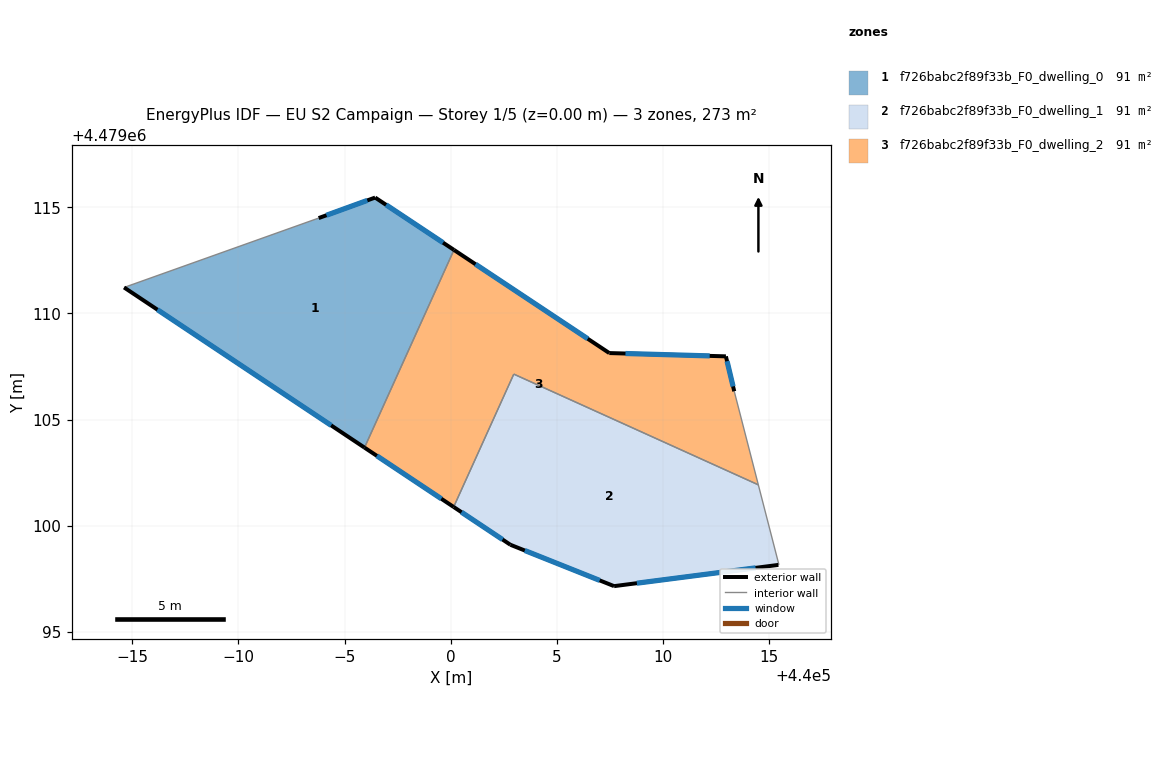
=== STOREY PLAN SPEC (per zone: floor XY polygon, exterior-wall plan segments, windows/doors) ===
zone 1: f726babc2f89f33b_F0_dwelling_0  (91.0 m²)
  floor: (440000.16, 4479112.99) (439995.94, 4479103.68) (439984.61, 4479111.22) (439993.78, 4479114.49) (439996.44, 4479115.46)
  exterior wall: (439996.44, 4479115.46) – (439993.78, 4479114.49)  [2.8 m]
    window: (439996.07, 4479115.32) – (439994.15, 4479114.63)  [4.4 m²]
  exterior wall: (440000.16, 4479112.99) – (439996.44, 4479115.46)  [4.5 m]
    window: (439999.64, 4479113.33) – (439996.96, 4479115.12)  [7.0 m²]
  exterior wall: (439984.61, 4479111.22) – (439995.94, 4479103.68)  [13.6 m]
    window: (439986.19, 4479110.18) – (439994.37, 4479104.73)  [21.3 m²]
  interior walls: 2
zone 2: f726babc2f89f33b_F0_dwelling_1  (91.0 m²)
  floor: (440014.50, 4479101.92) (440015.47, 4479098.16) (440015.44, 4479098.15) (440007.70, 4479097.15) (440002.82, 4479099.10) (440000.14, 4479100.88) (440002.97, 4479107.14)
  exterior wall: (440000.14, 4479100.88) – (440002.82, 4479099.10)  [3.2 m]
    window: (440000.51, 4479100.63) – (440002.44, 4479099.35)  [5.0 m²]
  exterior wall: (440007.70, 4479097.15) – (440015.44, 4479098.15)  [7.8 m]
    window: (440008.77, 4479097.29) – (440014.37, 4479098.01)  [12.2 m²]
  exterior wall: (440002.82, 4479099.10) – (440007.70, 4479097.15)  [5.3 m]
    window: (440003.49, 4479098.83) – (440007.02, 4479097.42)  [8.2 m²]
  interior walls: 4
zone 3: f726babc2f89f33b_F0_dwelling_2  (91.0 m²)
  floor: (440012.97, 4479107.98) (440013.36, 4479106.33) (440014.50, 4479101.92) (440002.97, 4479107.14) (440000.14, 4479100.88) (439995.94, 4479103.68) (440000.16, 4479112.99) (440007.47, 4479108.13)
  exterior wall: (439995.94, 4479103.68) – (440000.14, 4479100.88)  [5.0 m]
    window: (439996.52, 4479103.29) – (439999.56, 4479101.27)  [7.9 m²]
  exterior wall: (440007.47, 4479108.13) – (440000.16, 4479112.99)  [8.8 m]
    window: (440006.46, 4479108.81) – (440001.17, 4479112.32)  [13.8 m²]
  exterior wall: (440012.97, 4479107.98) – (440007.47, 4479108.13)  [5.5 m]
    window: (440012.21, 4479108.00) – (440008.24, 4479108.11)  [8.6 m²]
  exterior wall: (440013.36, 4479106.33) – (440012.97, 4479107.98)  [1.7 m]
    window: (440013.31, 4479106.56) – (440013.02, 4479107.75)  [2.6 m²]
  interior walls: 4

=== DERIVED (storey summary) ===
Building: EU S2 Campaign
Storey: 1 of 5  (floor level z = 0.00 m)
Storey gross floor area: 273.1 m²
Zones on this storey: 3
  - f726babc2f89f33b_F0_dwelling_0: floor 91.0 m²; exterior wall 20.9 m (62.7 m²); 3 window(s) 32.7 m²; WWR 52.2%
  - f726babc2f89f33b_F0_dwelling_1: floor 91.0 m²; exterior wall 16.3 m (48.8 m²); 3 window(s) 25.5 m²; WWR 52.2%
  - f726babc2f89f33b_F0_dwelling_2: floor 91.0 m²; exterior wall 21.0 m (63.1 m²); 4 window(s) 32.9 m²; WWR 52.2%
Zone adjacency (shared interzone walls):
  - f726babc2f89f33b_F0_dwelling_0 ↔ f726babc2f89f33b_F0_dwelling_2
  - f726babc2f89f33b_F0_dwelling_1 ↔ f726babc2f89f33b_F0_dwelling_2